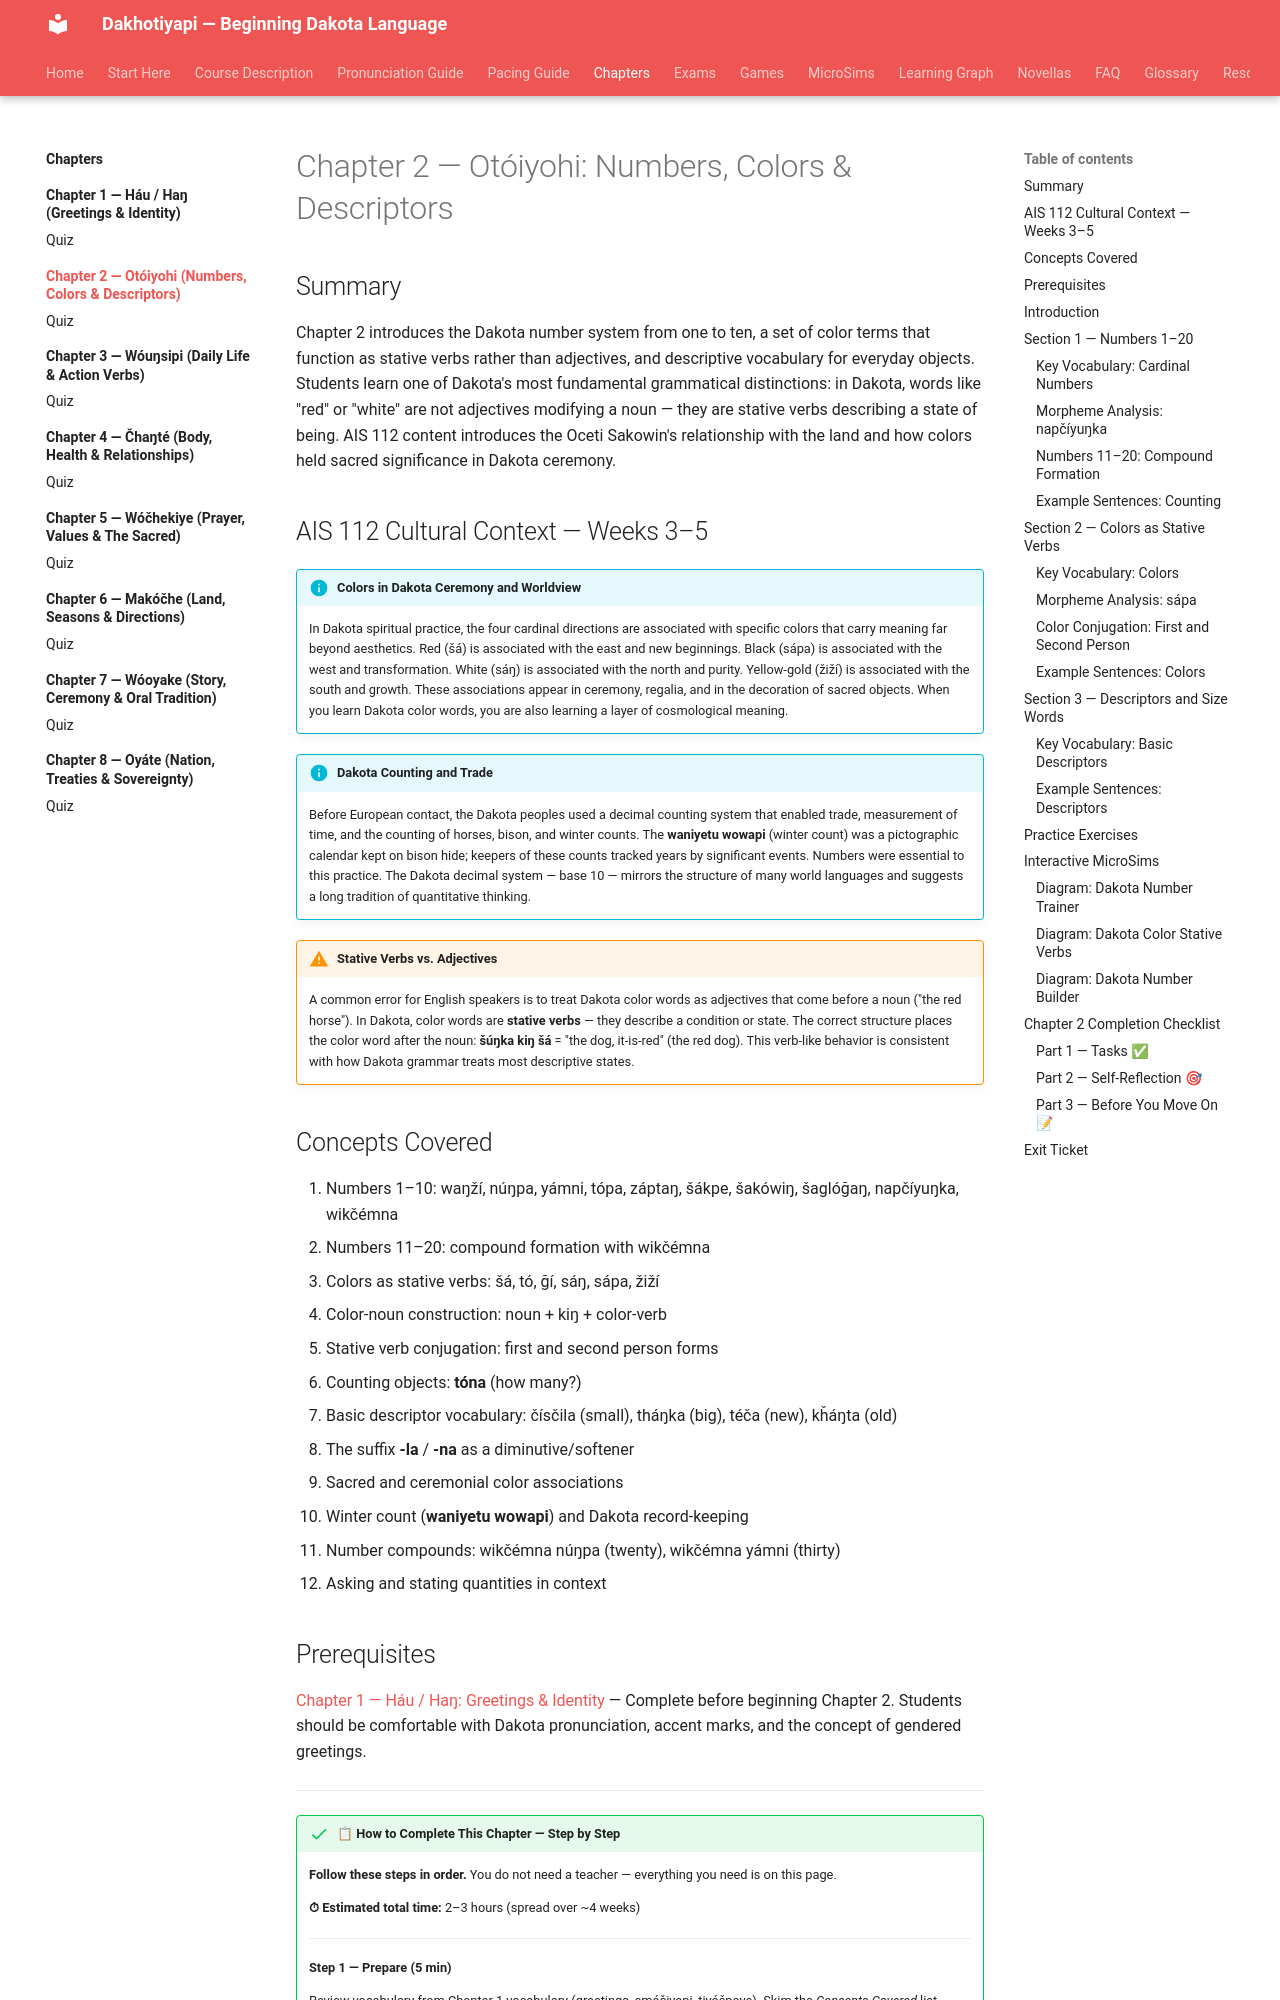

repository: milesclawson/dakota-textbook · page: chapters/02-otoyohi/index.html · generator: mkdocs

# Chapter 2 — Otóiyohi: Numbers, Colors & Descriptors

## Summary

Chapter 2 introduces the Dakota number system from one to ten, a set of color terms that function as stative verbs rather than adjectives, and descriptive vocabulary for everyday objects. Students learn one of Dakota's most fundamental grammatical distinctions: in Dakota, words like "red" or "white" are not adjectives modifying a noun — they are stative verbs describing a state of being. AIS 112 content introduces the Oceti Sakowin's relationship with the land and how colors held sacred significance in Dakota ceremony.
